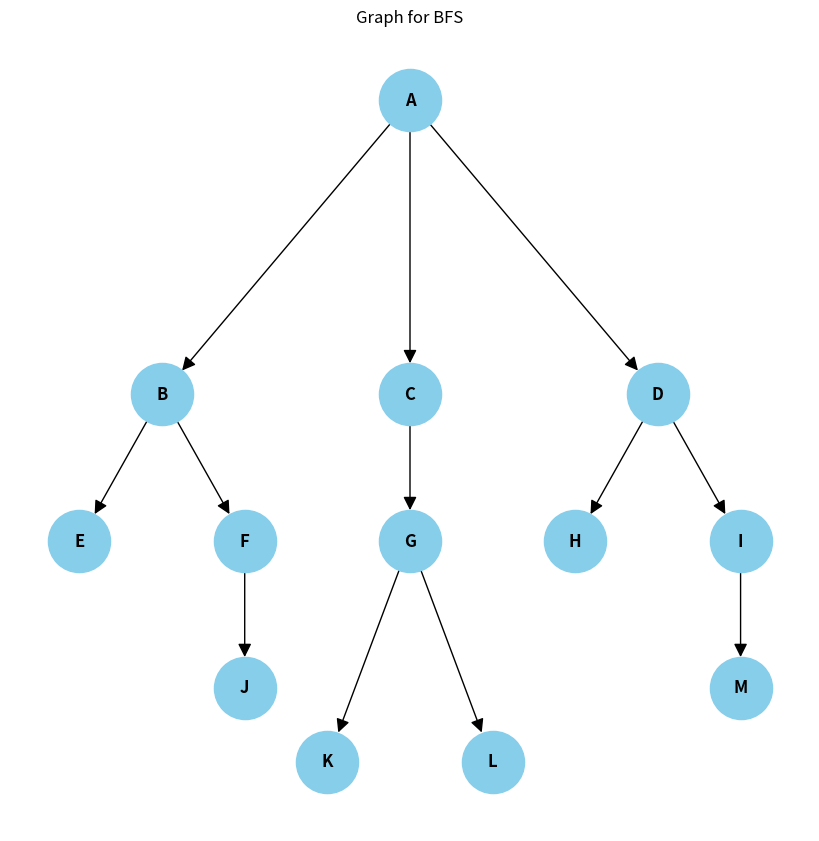

Generate this figure with matplotlib:
import matplotlib.pyplot as plt
import networkx as nx

from collections import deque

graphForBfs = {
    'A': ['B', 'C', 'D'],
    'B': ['E', 'F'],
    'C': ['G'],
    'D': ['H', 'I'],
    'E': [],
    'F': ['J'],
    'G': ['K', 'L'],
    'H': [],
    'I': ['M'],
    'J': [],
    'K': [],
    'L': [],
    'M': []
}


def bfs(graph, start):
    visited = set()
    queue = deque([start])
    visited.add(start)
    while queue:
        node = queue.popleft()

        # space for node processing, e.g. print
        print("node: " + str(node))

        for i in graph[node]:
            if i not in visited:
                visited.add(i)
                queue.append(i)


bfs(graphForBfs, 'A')



G = nx.DiGraph()
edges = [(node, neighbor) for node in graphForBfs for neighbor in graphForBfs[node]]      # refraction to adjacency array "edges"
G.add_edges_from(edges)

pos = {
    'A': (0, 4),
    'B': (-1.5, 2),
    'C': (0, 2),
    'D': (1.5, 2),
    'E': (-2, 1),
    'F': (-1, 1),
    'G': (0, 1),
    'H': (1, 1),
    'I': (2, 1),
    'J': (-1, 0),
    'K': (-0.5, -0.5),
    'L': (0.5, -0.5),
    'M': (2, 0)
}

plt.figure(figsize=(8, 8))
nx.draw(G, pos, with_labels=True, node_size=2000, node_color='skyblue', font_size=12, font_weight='bold', arrowsize=20)
plt.title("Graph for BFS")
plt.show()
